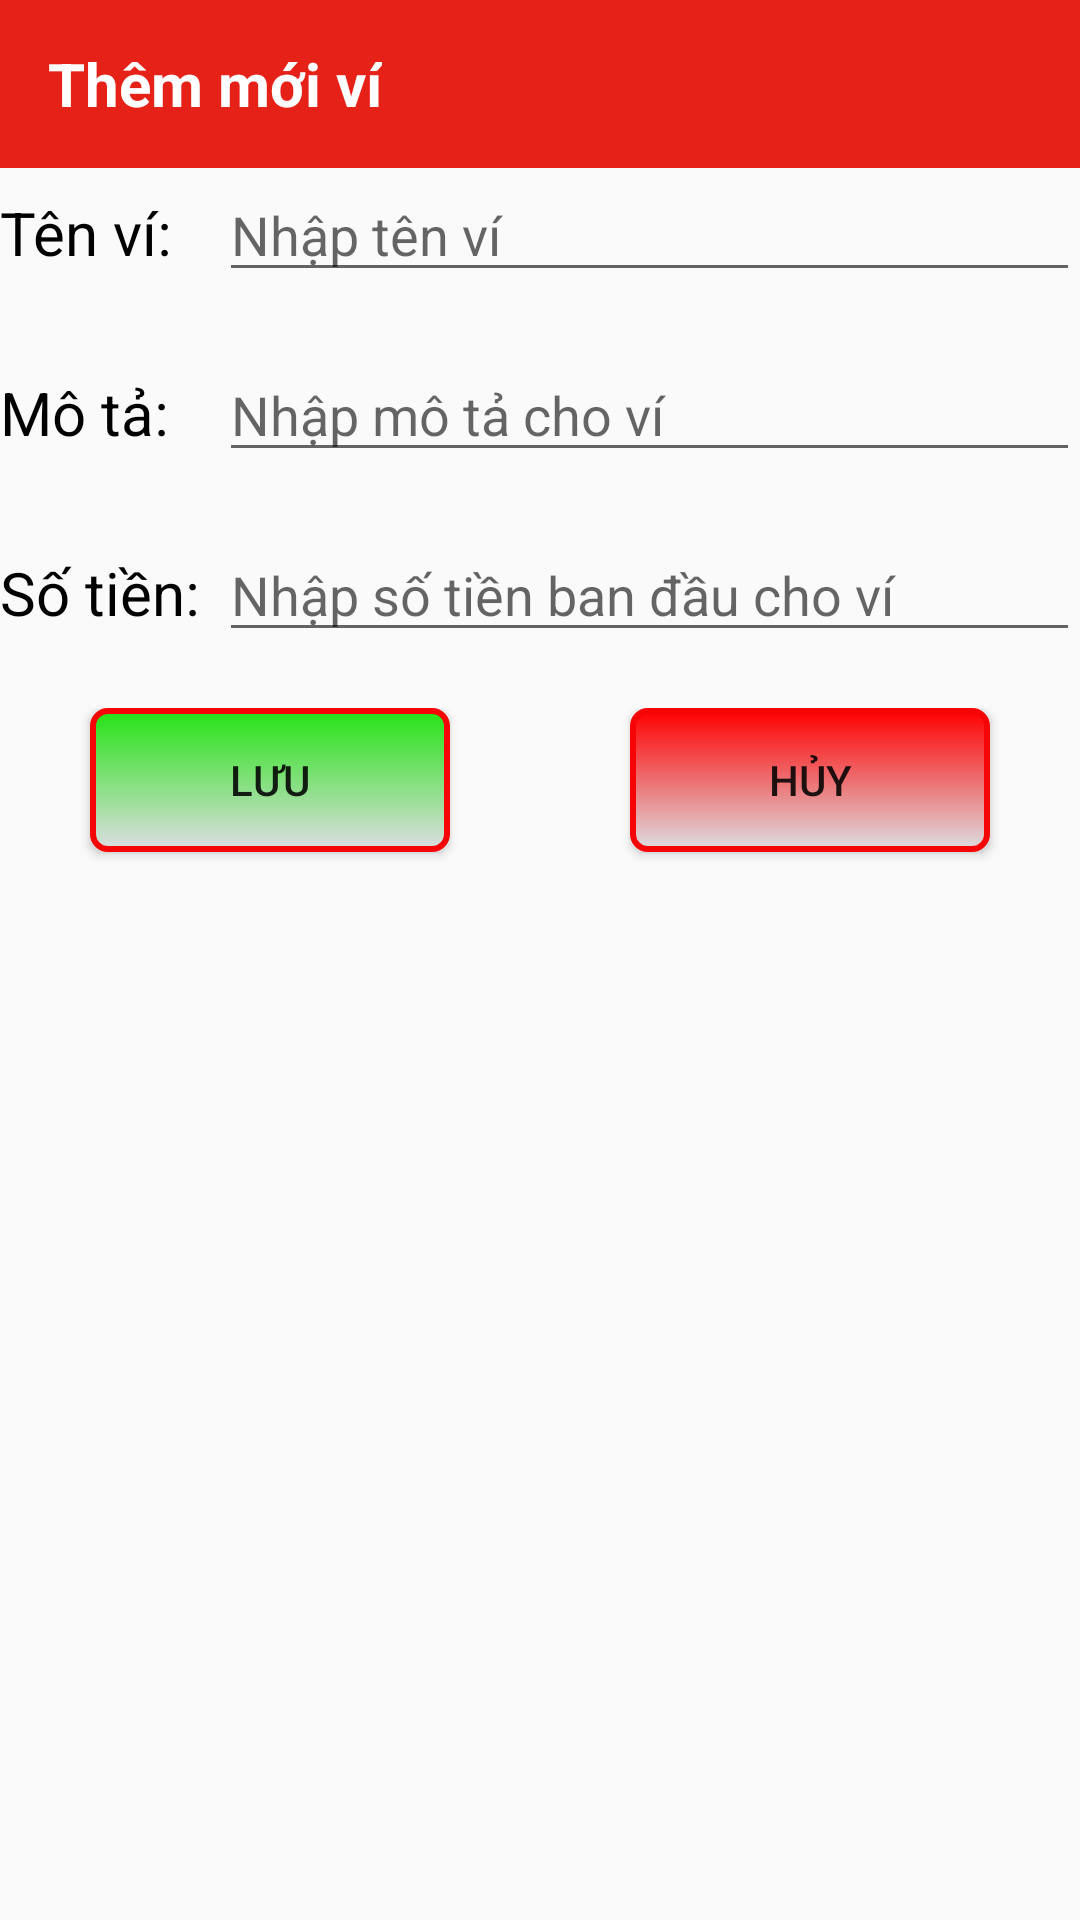

Android layout source for this screen:
<!-- AndroidManifest.xml: application theme AppTheme -->
<!-- res/layout/activity_vi.xml -->
<?xml version="1.0" encoding="utf-8"?>
<LinearLayout xmlns:android="http://schemas.android.com/apk/res/android"
    xmlns:app="http://schemas.android.com/apk/res-auto"
    android:layout_width="match_parent"
    android:layout_height="match_parent"
    android:orientation="vertical">
    <com.google.android.material.appbar.AppBarLayout
        android:layout_width="match_parent"
        android:layout_height="wrap_content">

        <androidx.appcompat.widget.Toolbar
            android:layout_width="match_parent"
            android:layout_height="wrap_content"
            android:background="?attr/colorPrimary"
            app:popupTheme="@style/AppTheme.PopupOverlay">

            <androidx.appcompat.widget.AppCompatTextView
                android:layout_width="wrap_content"
                android:layout_height="wrap_content"
                android:text="Thêm mới ví"
                android:textColor="#ffffff"
                android:textSize="20sp"
                android:textStyle="bold" />
        </androidx.appcompat.widget.Toolbar>
    </com.google.android.material.appbar.AppBarLayout>


    <LinearLayout
        android:layout_width="match_parent"
        android:layout_height="60dp"
        android:orientation="horizontal">

        <TextView
            android:layout_width="73dp"
            android:layout_height="wrap_content"
            android:text="Tên ví: "
            android:textColor="#000000"
            android:textSize="20dp" />

        <EditText
            android:id="@+id/editText_TenVi"
            android:layout_width="wrap_content"
            android:layout_height="wrap_content"
            android:layout_weight="1"
            android:ems="10"
            android:hint="Nhập tên ví" />
    </LinearLayout>
    <LinearLayout
        android:layout_width="match_parent"
        android:layout_height="60dp"
        android:orientation="horizontal">

        <TextView
            android:layout_width="73dp"
            android:layout_height="wrap_content"
            android:text="Mô tả: "
            android:textColor="#000000"
            android:textSize="20dp" />
        <EditText
            android:id="@+id/editText_MoTaVi"
            android:layout_width="wrap_content"
            android:layout_height="wrap_content"
            android:layout_weight="1"
            android:ems="10"
            android:hint="Nhập mô tả cho ví"/>
    </LinearLayout>
    <LinearLayout
        android:layout_width="match_parent"
        android:layout_height="60dp"
        android:orientation="horizontal">

        <TextView
            android:layout_width="73dp"
            android:layout_height="wrap_content"
            android:text="Số tiền: "
            android:textColor="#000000"
            android:textSize="20dp" />
        <EditText
            android:id="@+id/editText_SoTienVi"
            android:layout_width="wrap_content"
            android:layout_height="wrap_content"
            android:layout_weight="1"
            android:ems="10"
            android:hint="Nhập số tiền ban đầu cho ví"
            android:inputType="numberDecimal"/>
    </LinearLayout>

    <LinearLayout
        android:layout_width="match_parent"
        android:layout_height="68dp"
        android:orientation="horizontal">

        <Button
            android:id="@+id/button_LuuVi"
            android:layout_width="wrap_content"
            android:layout_height="wrap_content"
            android:layout_marginLeft="30dp"
            android:layout_weight="1"
            android:background="@drawable/confirm_button"
            android:text="Lưu" />

        <Button
            android:id="@+id/button_ThoatVi"
            android:layout_width="wrap_content"
            android:layout_height="wrap_content"
            android:layout_marginLeft="60dp"
            android:layout_marginRight="30dp"
            android:layout_weight="1"
            android:background="@drawable/cancel_button"
            android:text="Hủy" />
    </LinearLayout>
</LinearLayout>
<!-- resources referenced by this layout -->
<resources>
  <!-- drawable cancel_button (drawable) -->
  <?xml version="1.0" encoding="utf-8"?>
  <selector xmlns:android="http://schemas.android.com/apk/res/android" >
      <item android:state_pressed="true">
          <shape>
              <corners android:radius="5dp"/>
              <stroke android:width="1dp" android:color="#FFFF"/>
              <gradient android:startColor="#d44c4c" android:endColor="#DCDDE1" android:angle="270"/>
          </shape>
      </item>
      <item>
          <shape>
              <corners android:radius="5dp"/>
              <stroke android:width="2dp" android:color="#F50505"/>
              <gradient android:startColor="#ff0000" android:endColor="#DCDDE1" android:angle="270"/>
          </shape>
      </item>
  </selector>
  <!-- drawable confirm_button (drawable) -->
  <?xml version="1.0" encoding="utf-8"?>
  <selector xmlns:android="http://schemas.android.com/apk/res/android" >
      <item android:state_pressed="true">
          <shape>
              <corners android:radius="5dp"/>
              <stroke android:width="1dp" android:color="#FFFF"/>
              <gradient android:startColor="#6ee364" android:endColor="#DCDDE1" android:angle="270"/>
          </shape>
      </item>
      <item>
          <shape>
              <corners android:radius="5dp"/>
              <stroke android:width="2dp" android:color="#F50505"/>
              <gradient android:startColor="#25e314" android:endColor="#DCDDE1" android:angle="270"/>
          </shape>
      </item>
  </selector>
  <style name="AppTheme.PopupOverlay" parent="ThemeOverlay.AppCompat.Light" />
  <style name="AppTheme" parent="Theme.AppCompat.Light.NoActionBar">
          <item name="colorPrimary">#E62117</item>
          <item name="colorPrimaryDark">#E8372E</item>
          <item name="colorAccent">#FFFF</item>
      </style>
</resources>
